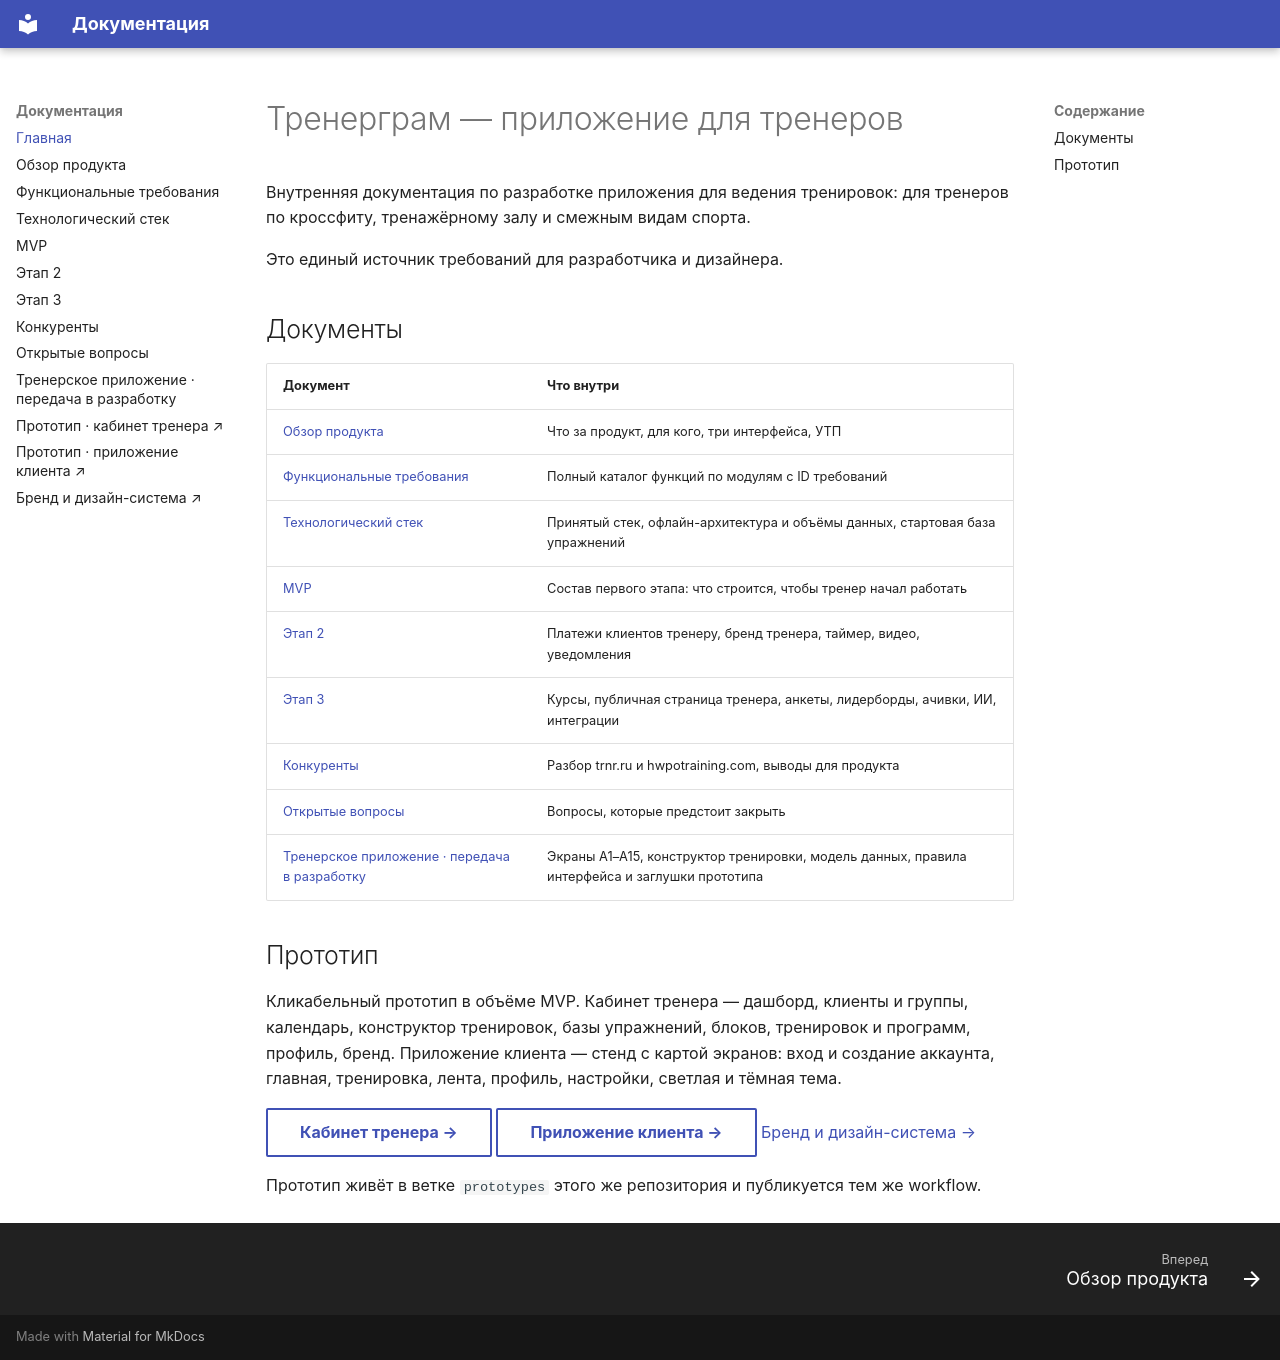

repository: serjnsk/trenergram · page: index.html · generator: mkdocs

# Тренерграм — приложение для тренеров

Внутренняя документация по разработке приложения для ведения тренировок: для тренеров по кроссфиту, тренажёрному залу и смежным видам спорта.

Это единый источник требований для разработчика и дизайнера.

## Документы

| Документ | Что внутри |
|---|---|
| [Обзор продукта](01-product-overview.md) | Что за продукт, для кого, три интерфейса, УТП |
| [Функциональные требования](02-functional-requirements.md) | Полный каталог функций по модулям с ID требований |
| [Технологический стек](03-tech-stack.md) | Принятый стек, офлайн-архитектура и объёмы данных, стартовая база упражнений |
| [MVP](04-mvp.md) | Состав первого этапа: что строится, чтобы тренер начал работать |
| [Этап 2](05-stage-2.md) | Платежи клиентов тренеру, бренд тренера, таймер, видео, уведомления |
| [Этап 3](06-stage-3.md) | Курсы, публичная страница тренера, анкеты, лидерборды, ачивки, ИИ, интеграции |
| [Конкуренты](07-competitors.md) | Разбор trnr.ru и hwpotraining.com, выводы для продукта |
| [Открытые вопросы](08-open-questions.md) | Вопросы, которые предстоит закрыть |
| [Тренерское приложение · передача в разработку](09-trainer-app-handoff.md) | Экраны A1–A15, конструктор тренировки, модель данных, правила интерфейса и заглушки прототипа |

## Прототип

Кликабельный прототип в объёме MVP. Кабинет тренера — дашборд, клиенты и группы, календарь, конструктор тренировок, базы упражнений, блоков, тренировок и программ, профиль, бренд. Приложение клиента — стенд с картой экранов: вход и создание аккаунта, главная, тренировка, лента, профиль, настройки, светлая и тёмная тема.

[**Кабинет тренера →**](https://serjnsk.github.io/trenergram/prototype/){ .md-button }
[**Приложение клиента →**](https://serjnsk.github.io/trenergram/prototype/client/){ .md-button }
[Бренд и дизайн-система →](https://serjnsk.github.io/trenergram/prototype/design.html)

Прототип живёт в ветке `prototypes` этого же репозитория и публикуется тем же workflow.
